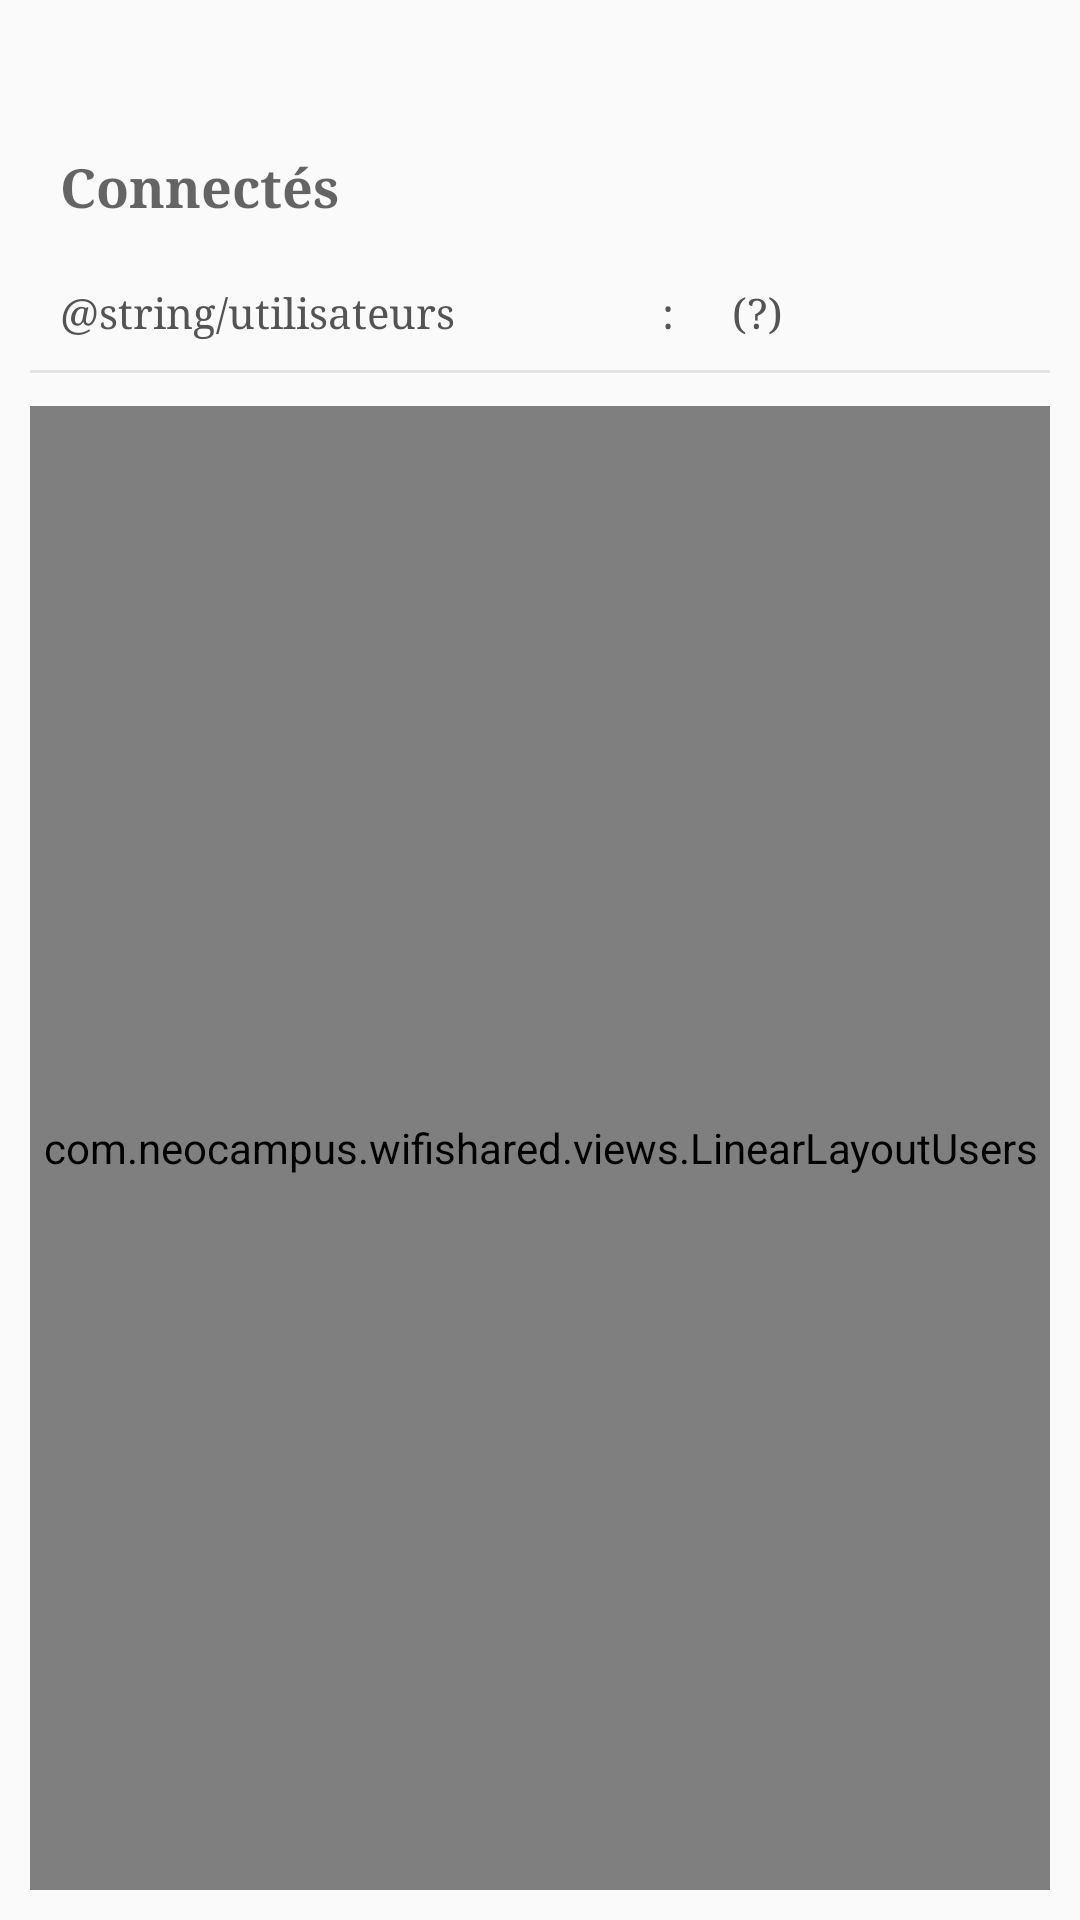

Reconstruct the res/layout file that produces this screen, plus the resources it refers to.
<!-- AndroidManifest.xml: application theme AppTheme -->
<!-- res/layout/fragment_users.xml -->
<FrameLayout xmlns:android="http://schemas.android.com/apk/res/android"
    xmlns:app="http://schemas.android.com/apk/res-auto"
    xmlns:tools="http://schemas.android.com/tools"
    android:layout_width="match_parent"
    android:layout_height="match_parent"
    tools:context="com.neocampus.wifishared.activity.MainActivity"
    android:padding="10dp">

    

    <RelativeLayout
        android:layout_width="match_parent"
        android:layout_height="match_parent">

        <LinearLayout
            android:orientation="vertical"
            android:layout_width="match_parent"
            android:layout_height="match_parent"
            android:paddingTop="20dp">

            <LinearLayout
                android:orientation="vertical"
                android:layout_width="match_parent"
                android:layout_height="wrap_content">

                <LinearLayout
                    android:orientation="vertical"
                    android:layout_width="match_parent"
                    android:layout_height="match_parent"
                    android:layout_marginTop="10dp"
                    android:padding="10dp">

                    <TextView
                        android:layout_width="wrap_content"
                        android:layout_height="wrap_content"
                        android:text="@string/connect_s"
                        android:typeface="serif"
                        android:textAppearance="@style/AppTheme.TextSmallStyle"
                        android:textStyle="normal|bold"
                        android:layout_weight="1" />

                    <LinearLayout
                        android:orientation="horizontal"
                        android:layout_width="match_parent"
                        android:layout_height="wrap_content"
                        android:layout_marginTop="20dp"
                        android:layout_weight="1">

                        <TextView
                            android:text="@string/utilisateurs"
                            android:layout_height="wrap_content"
                            android:textColor="@color/colorTextContent"
                            android:typeface="monospace"
                            android:fontFamily="serif"
                            android:layout_gravity="center_horizontal"
                            android:layout_weight="0.7"
                            android:layout_width="0dp" />

                        <TextView
                            android:text="@string/deux_points"
                            android:layout_height="wrap_content"
                            android:textColor="@color/colorTextContent"
                            android:typeface="monospace"
                            android:fontFamily="serif"
                            android:layout_gravity="center_horizontal"
                            android:layout_weight="0.05"
                            android:layout_width="0dp"
                            android:layout_marginStart="10dp"
                            android:layout_marginEnd="10dp" />

                        <TextView
                            android:text="@string/wait_count"
                            android:layout_height="wrap_content"
                            android:textColor="@color/colorTextContent"
                            android:typeface="monospace"
                            android:fontFamily="serif"
                            android:layout_gravity="center_horizontal"
                            android:layout_width="0dp"
                            android:layout_weight="0.35"
                            android:id="@+id/iDClientCount" />
                    </LinearLayout>

                </LinearLayout>

            </LinearLayout>

            <LinearLayout
                android:orientation="vertical"
                android:layout_width="match_parent"
                android:layout_height="2dp"
                android:background="@drawable/cu_solid_bottom_border"
                android:layout_marginBottom="10dp">

            </LinearLayout>

            <com.neocampus.wifishared.views.LinearLayoutUsers
                android:orientation="vertical"
                android:layout_width="match_parent"
                android:layout_height="match_parent"
                android:id="@+id/iDLinearLayoutUsers">

                <LinearLayout
                    android:orientation="horizontal"
                    android:layout_width="match_parent"
                    android:layout_height="wrap_content"
                    android:padding="10dp"
                    android:background="@drawable/cu_solid_bottom_border">

                    <TextView
                        android:text="@string/adresse_physique"
                        android:layout_height="wrap_content"
                        android:textColor="@color/colorTextContent"
                        android:typeface="monospace"
                        android:fontFamily="serif"
                        android:layout_gravity="center_horizontal"
                        android:layout_weight="0.40"
                        android:layout_width="0dp"
                        android:background="@drawable/cu_solid_end_border"
                        android:gravity="center_vertical" />

                    <TextView
                        android:text="@string/adresse_ip"
                        android:layout_height="wrap_content"
                        android:textColor="@color/colorTextContent"
                        android:typeface="monospace"
                        android:fontFamily="serif"
                        android:layout_gravity="center_horizontal"
                        android:layout_weight="0.40"
                        android:layout_width="0dp"
                        android:background="@drawable/cu_solid_end_border"
                        android:gravity="center_vertical|center_horizontal" />

                    <Space
                        android:layout_width="0dp"
                        android:layout_height="wrap_content"
                        android:layout_weight="0.15"
                        android:background="@color/colorPrimaryDark" />

                </LinearLayout>
            </com.neocampus.wifishared.views.LinearLayoutUsers>


        </LinearLayout>

    </RelativeLayout>

</FrameLayout>
<!-- resources referenced by this layout -->
<resources>
  <color name="colorPrimaryDark">#303f9f</color>
  <color name="colorTextContent">#545454</color>
  <!-- drawable cu_solid_bottom_border (drawable) -->
  <?xml version="1.0" encoding="utf-8"?>
  <layer-list xmlns:android="http://schemas.android.com/apk/res/android">
  
      <item android:bottom="1dp" android:right="-2dp" android:left="-2dp" android:top="-2dp">
          <shape>
              <solid android:color="@android:color/transparent" />
              <stroke
                  android:width="1dp"
                  android:color="@color/colorGrayLight" />
          </shape>
      </item>
  
  </layer-list>
  <!-- drawable cu_solid_end_border (drawable) -->
  <?xml version="1.0" encoding="utf-8"?>
  <layer-list xmlns:android="http://schemas.android.com/apk/res/android">
  
      <item android:bottom="-2dp" android:right="1dp" android:left="-2dp" android:top="-2dp">
          <shape>
              <solid android:color="@android:color/transparent" />
              <stroke
                  android:width="1dp"
                  android:color="@color/colorGrayLight" />
          </shape>
      </item>
  
  </layer-list>
  <string name="adresse_ip">Adresse IP</string>
  <string name="adresse_physique">Adresse Physique</string>
  <string name="connect_s">Connectés</string>
  <string name="deux_points">:</string>
  <string name="wait_count">(?)</string>
  <style name="AppTheme.TextSmallStyle" parent="android:TextAppearance.Small">
          <item name="android:textSize">@dimen/text_size_small_material</item>
      </style>
  <style name="AppTheme" parent="Theme.AppCompat.Light.DarkActionBar">
          
          
          
          <item name="colorAccent">@color/colorAccent</item>
      </style>
  <color name="colorGrayLight">#6ac6c0c0</color>
  <dimen name="text_size_small_material">18sp</dimen>
  <color name="colorAccent">#3f453f</color>
</resources>
